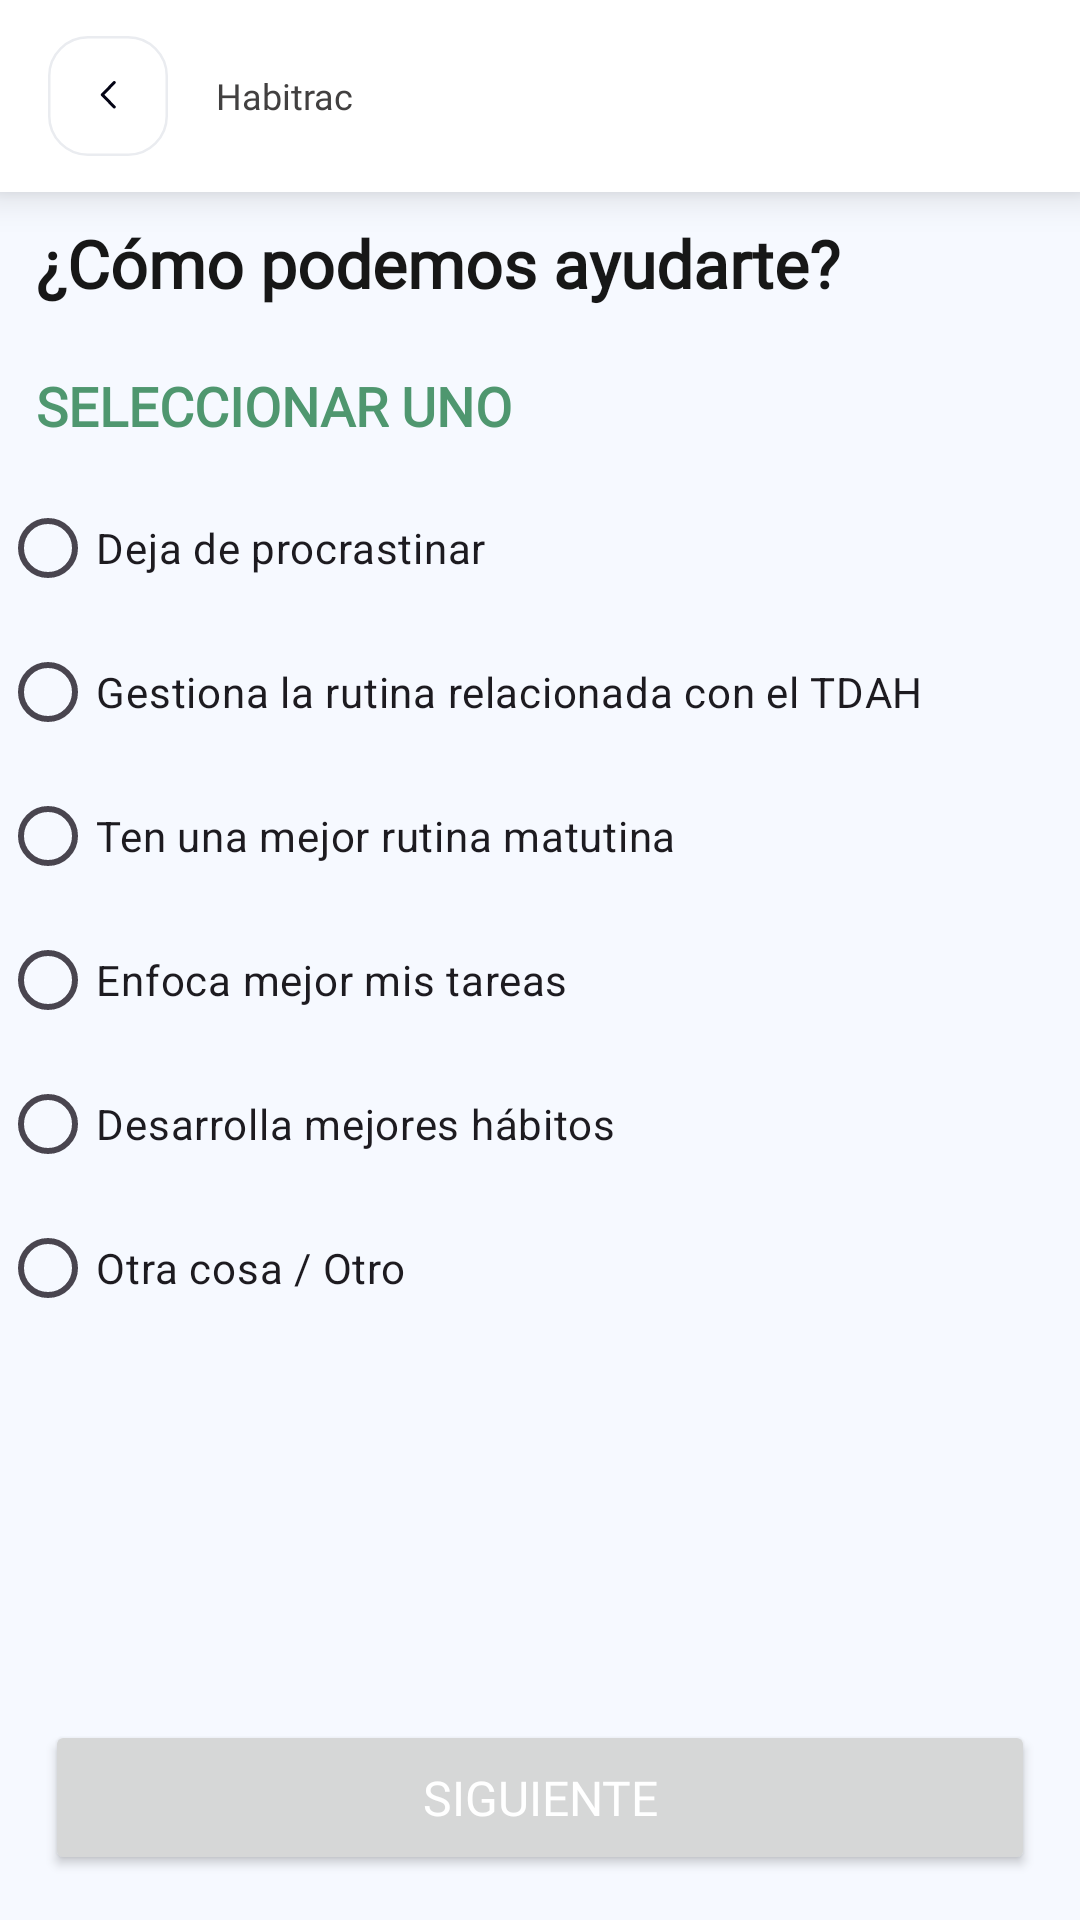

This screen was rendered from an Android layout file. Write that file and the resources it references.
<!-- AndroidManifest.xml: application theme Theme.RoutineApp -->
<!-- res/layout/activity_selection.xml -->
<?xml version="1.0" encoding="utf-8"?>
<RelativeLayout xmlns:android="http://schemas.android.com/apk/res/android"
    xmlns:app="http://schemas.android.com/apk/res-auto"
    xmlns:tools="http://schemas.android.com/tools"
    android:layout_width="match_parent"
    android:layout_height="match_parent"
    android:background="@color/background"
    tools:context=".activities.SelectionActivity">

    <include
        android:id="@+id/toolbar"
        layout="@layout/toolbar" />

    <androidx.core.widget.NestedScrollView
        android:layout_width="match_parent"
        android:layout_height="match_parent"
        android:layout_below="@id/toolbar"
        android:layout_above="@id/next"
        android:fillViewport="true">

        <LinearLayout
            android:layout_width="match_parent"
            android:layout_height="match_parent"
            android:orientation="vertical">

            <TextView
                android:layout_width="wrap_content"
                android:layout_height="wrap_content"
                android:textSize="22sp"
                android:padding="12sp"
                android:text="@string/how_can_we_help_you"
                android:textColor="@color/dark"
                android:fontFamily="@font/airbnb"
                android:textStyle="bold"
                android:includeFontPadding="false" />

            <TextView
                android:id="@+id/pickOne"
                android:layout_width="wrap_content"
                android:layout_height="wrap_content"
                android:textSize="18sp"
                android:padding="12sp"
                android:text="@string/pick_one"
                android:textAllCaps="true"
                android:textColor="@color/light"
                android:fontFamily="@font/airbnb"
                android:textStyle="bold"
                android:includeFontPadding="false" />
            <RadioGroup
                android:id="@+id/question1_radio_group1"
                android:layout_width="match_parent"
                android:layout_height="wrap_content">



                <RadioButton
                    android:id="@+id/procastinating"
                    android:layout_width="wrap_content"
                    android:layout_height="wrap_content"
                    android:text="@string/stop_procrastinating"/>

                <RadioButton
                    android:id="@+id/adhd"
                    android:layout_width="wrap_content"
                    android:layout_height="wrap_content"
                    android:text="@string/manage_adhd_related_routine"/>
            </RadioGroup>

            <RadioGroup
                android:id="@+id/question1_radio_group2"
                android:layout_width="match_parent"
                android:layout_height="wrap_content">



                <RadioButton
                    android:id="@+id/time"
                    android:layout_width="wrap_content"
                    android:layout_height="wrap_content"
                    android:text="@string/have_a_better_morning_routine"/>

                <RadioButton
                    android:id="@+id/focus"
                    android:layout_width="wrap_content"
                    android:layout_height="wrap_content"
                    android:text="@string/focus_on_my_tasks_better"/>
            </RadioGroup>

            <RadioGroup
                android:id="@+id/question1_radio_group3"
                android:layout_width="match_parent"
                android:layout_height="wrap_content">



                <RadioButton
                    android:id="@+id/habit"
                    android:layout_width="wrap_content"
                    android:layout_height="wrap_content"
                    android:text="@string/build_better_habits"/>

                <RadioButton
                    android:id="@+id/other"
                    android:layout_width="wrap_content"
                    android:layout_height="wrap_content"
                    android:text="@string/something_else_other"/>
            </RadioGroup>



        </LinearLayout>

    </androidx.core.widget.NestedScrollView>

    <Button
        android:id="@+id/next"
        android:layout_width="match_parent"
        android:layout_height="wrap_content"
        android:layout_marginHorizontal="15dp"
        android:layout_marginBottom="15dp"
        android:fontFamily="@font/airbnb"
        android:padding="15sp"
        android:textSize="16sp"
        android:textColor="@color/text_white"
        android:layout_alignParentBottom="true"
        android:text="@string/next" />

</RelativeLayout>
<!-- res/layout/toolbar.xml (included above) -->
<?xml version="1.0" encoding="utf-8"?>
<androidx.cardview.widget.CardView xmlns:android="http://schemas.android.com/apk/res/android"
    android:layout_width="match_parent"
    android:layout_height="?attr/actionBarSize"
    xmlns:app="http://schemas.android.com/apk/res-auto"
    app:cardCornerRadius="0dp"
    app:cardElevation="8sp"
    app:cardBackgroundColor="@color/white">

    <LinearLayout
        android:layout_width="match_parent"
        android:layout_height="match_parent"
        android:orientation="horizontal"
        android:gravity="center_vertical"
        android:padding="12sp">

        <ImageView
            android:id="@+id/back"
            android:layout_width="wrap_content"
            android:layout_height="wrap_content"
            android:src="@drawable/back" />

        <TextView
            android:id="@+id/tittle"
            android:layout_width="match_parent"
            android:layout_height="match_parent"
            android:gravity="center_vertical"
            android:text="@string/app_name"
            android:layout_marginStart="12sp"
            android:layout_marginEnd="12sp"
            android:layout_weight="1"
            android:textSize="12sp"
            android:textColor="#424040"
            android:fontFamily="@font/airbnb" />

        <ImageView
            android:id="@+id/delete"
            android:layout_width="wrap_content"
            android:layout_height="wrap_content"
            android:visibility="gone"
            android:src="@drawable/delete" />

    </LinearLayout>

</androidx.cardview.widget.CardView>
<!-- resources referenced by this layout -->
<resources>
  <color name="background">#F6F9FF</color>
  <color name="dark">#171717</color>
  <color name="light">#4F976F</color>
  <color name="text_white">#FFFFFFFF</color>
  <color name="white">#FFFFFFFF</color>
  <!-- drawable back (drawable) -->
  <vector xmlns:android="http://schemas.android.com/apk/res/android"
      android:width="48dp"
      android:height="48dp"
      android:viewportWidth="48"
      android:viewportHeight="48">
    <path
        android:pathData="M16,0.5L32,0.5A15.5,15.5 0,0 1,47.5 16L47.5,32A15.5,15.5 0,0 1,32 47.5L16,47.5A15.5,15.5 0,0 1,0.5 32L0.5,16A15.5,15.5 0,0 1,16 0.5z"
        android:fillColor="@color/white"/>
    <path
        android:pathData="M26.931,27.96C27.165,28.197 27.166,28.582 26.933,28.821C26.722,29.037 26.391,29.058 26.157,28.881L26.09,28.823L21.282,23.932C21.07,23.715 21.05,23.376 21.224,23.137L21.282,23.069L26.09,18.177C26.324,17.94 26.701,17.941 26.933,18.179C27.144,18.396 27.163,18.734 26.989,18.972L26.931,19.04L22.548,23.501L26.931,27.96Z"
        android:fillColor="@color/black"
        android:fillType="evenOdd"/>
    <path
        android:strokeWidth="1"
        android:pathData="M16,0.5L32,0.5A15.5,15.5 0,0 1,47.5 16L47.5,32A15.5,15.5 0,0 1,32 47.5L16,47.5A15.5,15.5 0,0 1,0.5 32L0.5,16A15.5,15.5 0,0 1,16 0.5z"
        android:fillColor="#00000000"
        android:strokeColor="@color/border"/>
  </vector>
  <!-- drawable delete (drawable) -->
  <vector xmlns:android="http://schemas.android.com/apk/res/android"
      android:width="24dp"
      android:height="24dp"
      android:viewportWidth="24"
      android:viewportHeight="24">
    <path
        android:pathData="M19.643,9.488C19.643,9.556 19.11,16.297 18.806,19.134C18.615,20.875 17.493,21.931 15.809,21.961C14.516,21.99 13.25,22 12.004,22C10.681,22 9.388,21.99 8.132,21.961C6.505,21.922 5.382,20.845 5.201,19.134C4.888,16.287 4.364,9.556 4.355,9.488C4.345,9.283 4.411,9.088 4.545,8.93C4.678,8.784 4.868,8.696 5.069,8.696H18.939C19.139,8.696 19.319,8.784 19.462,8.93C19.596,9.088 19.663,9.283 19.643,9.488Z"
        android:fillColor="#CDCDD0"
        android:fillType="evenOdd"/>
    <path
        android:pathData="M21,5.977C21,5.566 20.676,5.244 20.287,5.244H17.371C16.778,5.244 16.263,4.822 16.13,4.227L15.967,3.498C15.738,2.617 14.95,2 14.065,2H9.936C9.042,2 8.261,2.617 8.023,3.546L7.871,4.228C7.737,4.822 7.222,5.244 6.63,5.244H3.714C3.324,5.244 3,5.566 3,5.977V6.357C3,6.758 3.324,7.09 3.714,7.09H20.287C20.676,7.09 21,6.758 21,6.357V5.977Z"
        android:fillColor="@color/black"
        android:fillType="evenOdd"/>
  </vector>
  <string name="app_name">Habitrac</string>
  <string name="build_better_habits">Desarrolla mejores hábitos</string>
  <string name="focus_on_my_tasks_better">Enfoca mejor mis tareas</string>
  <string name="have_a_better_morning_routine">Ten una mejor rutina matutina</string>
  <string name="how_can_we_help_you">¿Cómo podemos ayudarte?</string>
  <string name="manage_adhd_related_routine">Gestiona la rutina relacionada con el TDAH</string>
  <string name="next">Siguiente</string>
  <string name="pick_one">Seleccionar uno</string>
  <string name="something_else_other">Otra cosa / Otro</string>
  <string name="stop_procrastinating">Deja de procrastinar</string>
  <style name="Theme.RoutineApp" parent="Base.Theme.RoutineApp" />
  <color name="black">#040415</color>
  <color name="border">#EAECF0</color>
  <style name="Base.Theme.RoutineApp" parent="Theme.Material3.Light.NoActionBar">
          <item name="colorPrimary">#238a8a</item>
          <item name="android:textColorPrimary">#E1E1E1</item>
          <item name="colorPrimaryVariant">#D5D8D8</item>
          <item name="colorOnPrimary">@color/white</item>
          
          <item name="colorSecondary">@color/light</item>
          <item name="colorSecondaryVariant">@color/light</item>
          <item name="colorOnSecondary">@color/white</item>
          
          <item name="android:statusBarColor">@color/white</item>
          <item name="android:windowLightStatusBar">true</item>
      </style>
</resources>
